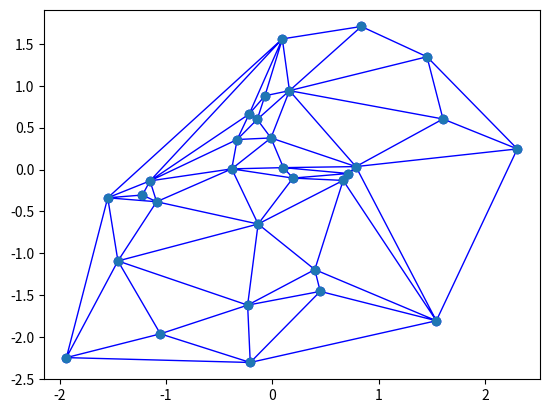

This figure's Python source:


import matplotlib.pyplot as plt
import matplotlib.tri as tri
import pylab
import numpy
import math


# 10 random points (x,y) in the plane
x,y =  numpy.array(numpy.random.standard_normal((2,30)))
print(x)
print(y)
triang = tri.Triangulation(x, y)
plt.triplot(triang, 'bo-', lw=1)

print(triang)
#for t in triang: # t[0], t[1], t[2] are the points indexes of the triangle
#    t_i = [t[0], t[1], t[2], t[0]]
#    print(t_i)
#    pylab.plot(x[t_i],y[t_i])

pylab.plot(x,y,'o')
pylab.show()